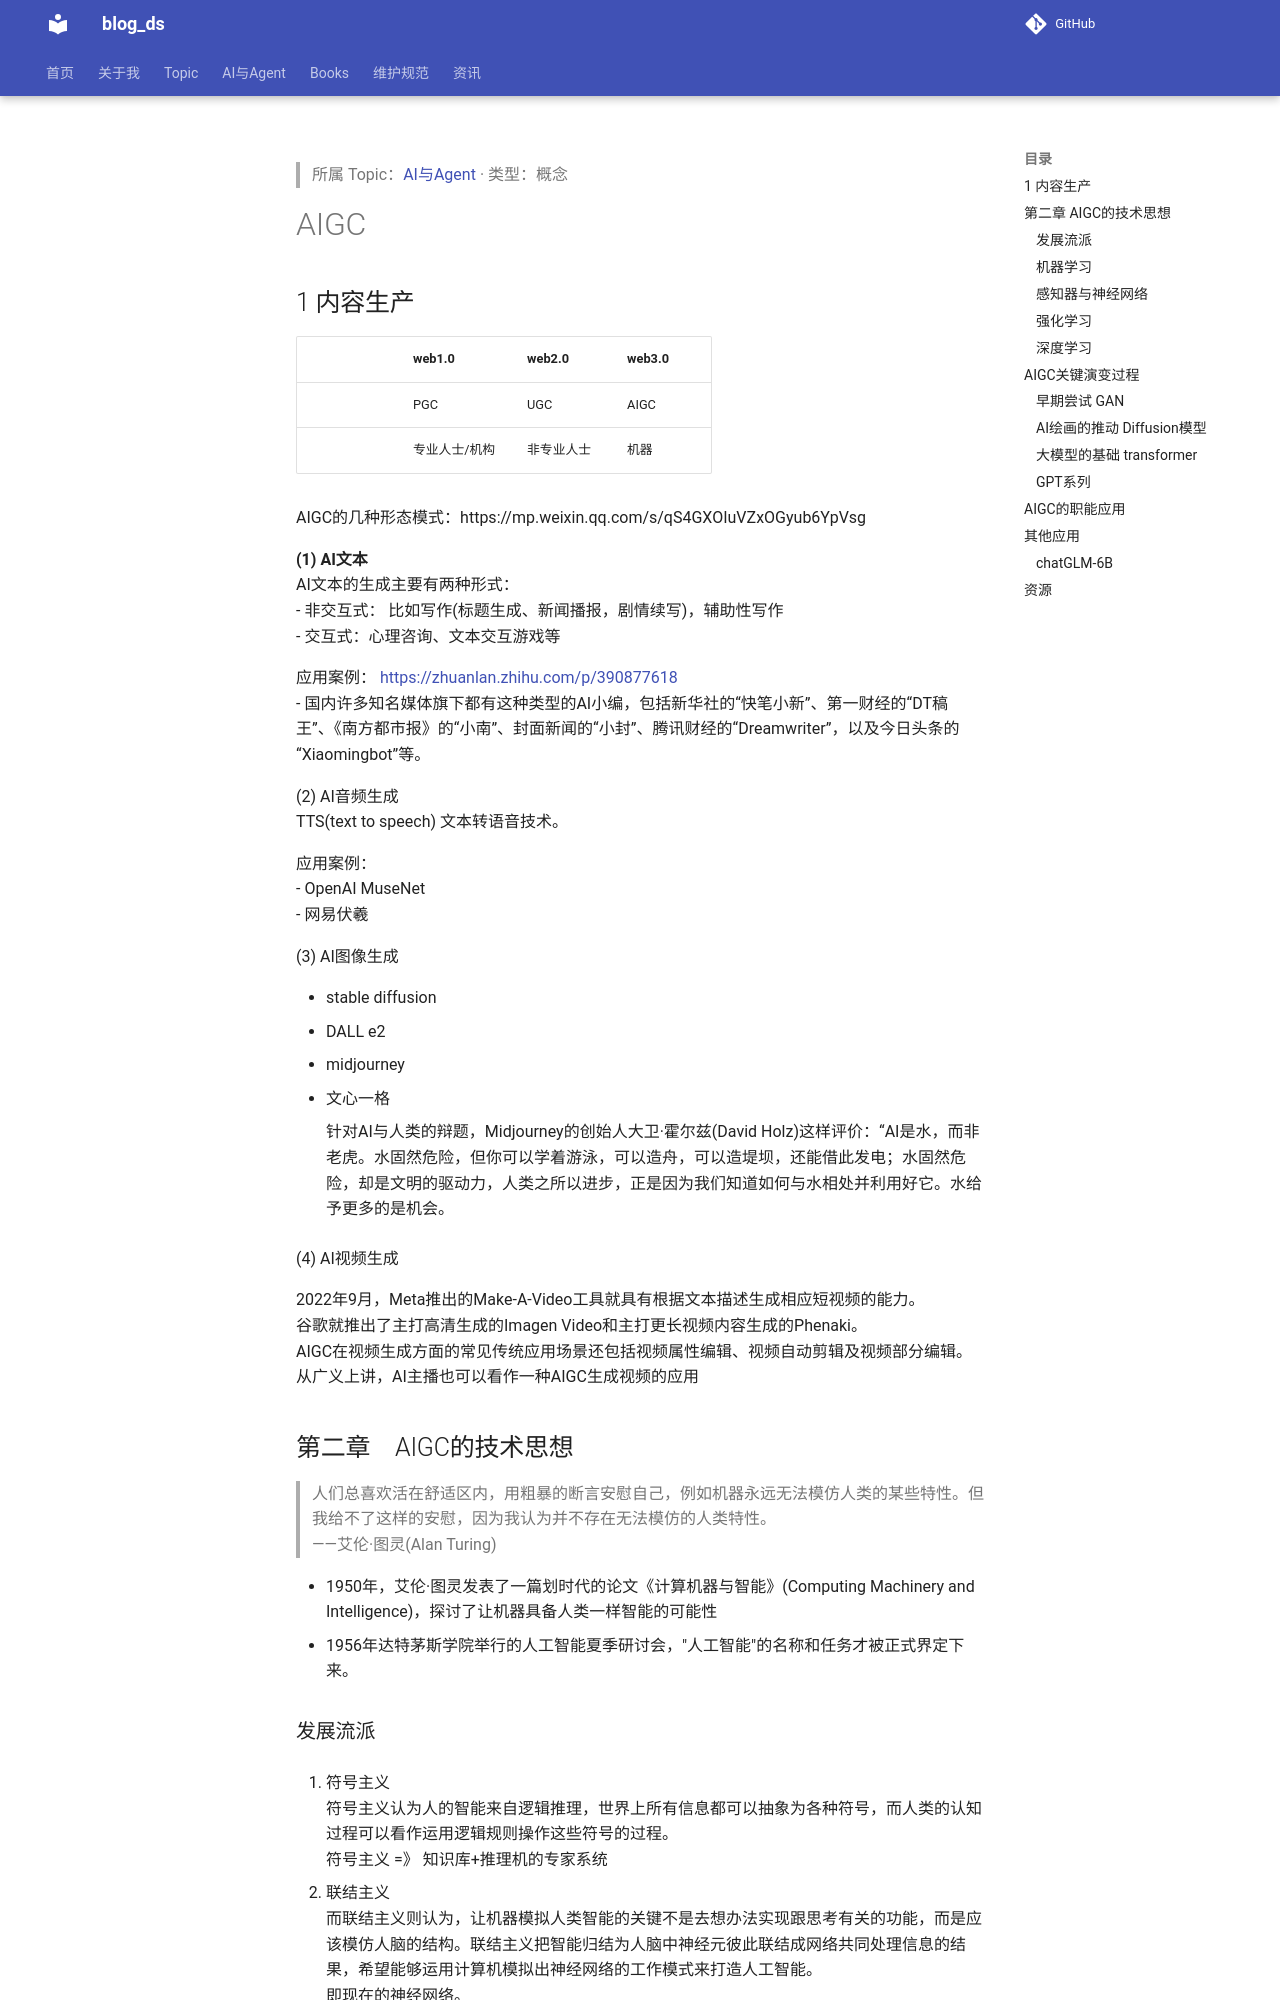

repository: tjzzz/blog_ds · page: AI与Agent/生成式AI/AIGC-1.0__AIGC智能创作时代/index.html · generator: mkdocs

---
book: AIGC智能创作时代
author: 
tags: #AI
status: reading 
year: 2023
title: "AIGC智能创作时代"
created: 2026-10-09
updated: 2026-10-09
source: ["Input/rebuild_source_2026-10-09/AI-Agent/AIGC-1.0/AIGC智能创作时代.md"]
wiki_type: concepts
topic: "AI与Agent"
migrated_from: "AI-Agent/AIGC-1.0/AIGC智能创作时代.md"
review_status: structural
---

> 所属 Topic：[AI与Agent](../index.md) · 类型：概念

# AIGC


## 1 内容生产

|  | web1.0  | web2.0 | web3.0 |
|:---|:--------|:-------|:-------|
|  | PGC     | UGC    | AIGC   |
|  | 专业人士/机构 | 非专业人士  | 机器     |  


AIGC的几种形态模式：https://mp.weixin.qq.com/s/qS4GXOIuVZxOGyub6YpVsg


**(1) AI文本**
AI文本的生成主要有两种形式：
- 非交互式： 比如写作(标题生成、新闻播报，剧情续写)，辅助性写作
- 交互式：心理咨询、文本交互游戏等



应用案例： https://zhuanlan.zhihu.com/p/390877618
- 国内许多知名媒体旗下都有这种类型的AI小编，包括新华社的“快笔小新”、第一财经的“DT稿王”、《南方都市报》的“小南”、封面新闻的“小封”、腾讯财经的“Dreamwriter”，以及今日头条的“Xiaomingbot”等。


(2) AI音频生成
TTS(text to speech) 文本转语音技术。

应用案例：
- OpenAI MuseNet
- 网易伏羲

(3) AI图像生成

- stable diffusion
- DALL e2
- midjourney
- 文心一格


	针对AI与人类的辩题，Midjourney的创始人大卫·霍尔兹(David Holz)这样评价：“AI是水，而非老虎。水固然危险，但你可以学着游泳，可以造舟，可以造堤坝，还能借此发电；水固然危险，却是文明的驱动力，人类之所以进步，正是因为我们知道如何与水相处并利用好它。水给予更多的是机会。


(4) AI视频生成

2022年9月，Meta推出的Make-A-Video工具就具有根据文本描述生成相应短视频的能力。
谷歌就推出了主打高清生成的Imagen Video和主打更长视频内容生成的Phenaki。
AIGC在视频生成方面的常见传统应用场景还包括视频属性编辑、视频自动剪辑及视频部分编辑。
从广义上讲，AI主播也可以看作一种AIGC生成视频的应用


## 第二章　AIGC的技术思想

> 人们总喜欢活在舒适区内，用粗暴的断言安慰自己，例如机器永远无法模仿人类的某些特性。但我给不了这样的安慰，因为我认为并不存在无法模仿的人类特性。
——艾伦·图灵(Alan Turing)

- 1950年，艾伦·图灵发表了一篇划时代的论文《计算机器与智能》(Computing Machinery and Intelligence)，探讨了让机器具备人类一样智能的可能性
- 1956年达特茅斯学院举行的人工智能夏季研讨会，"人工智能"的名称和任务才被正式界定下来。
